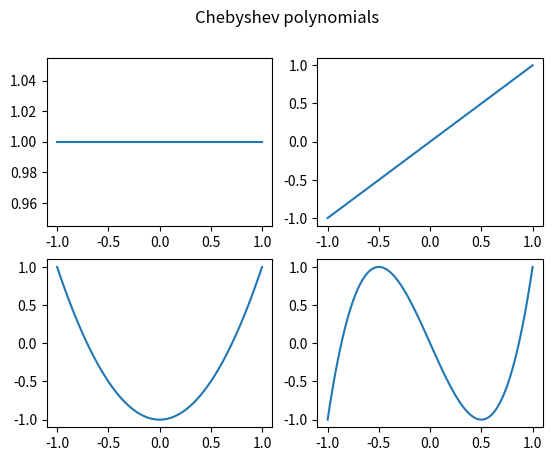
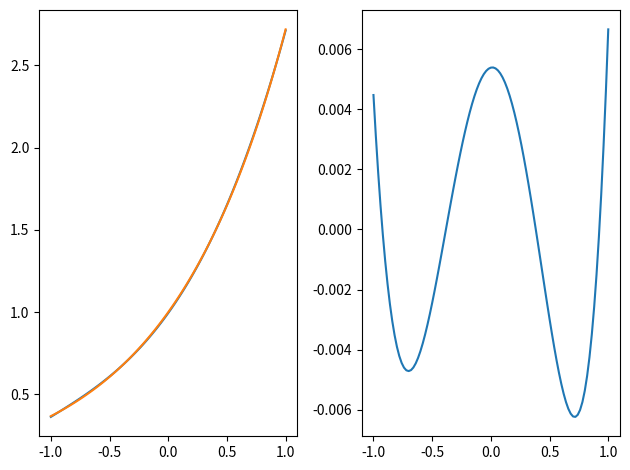
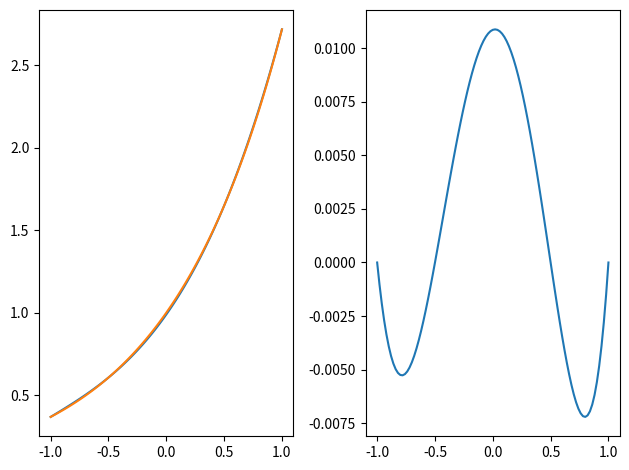
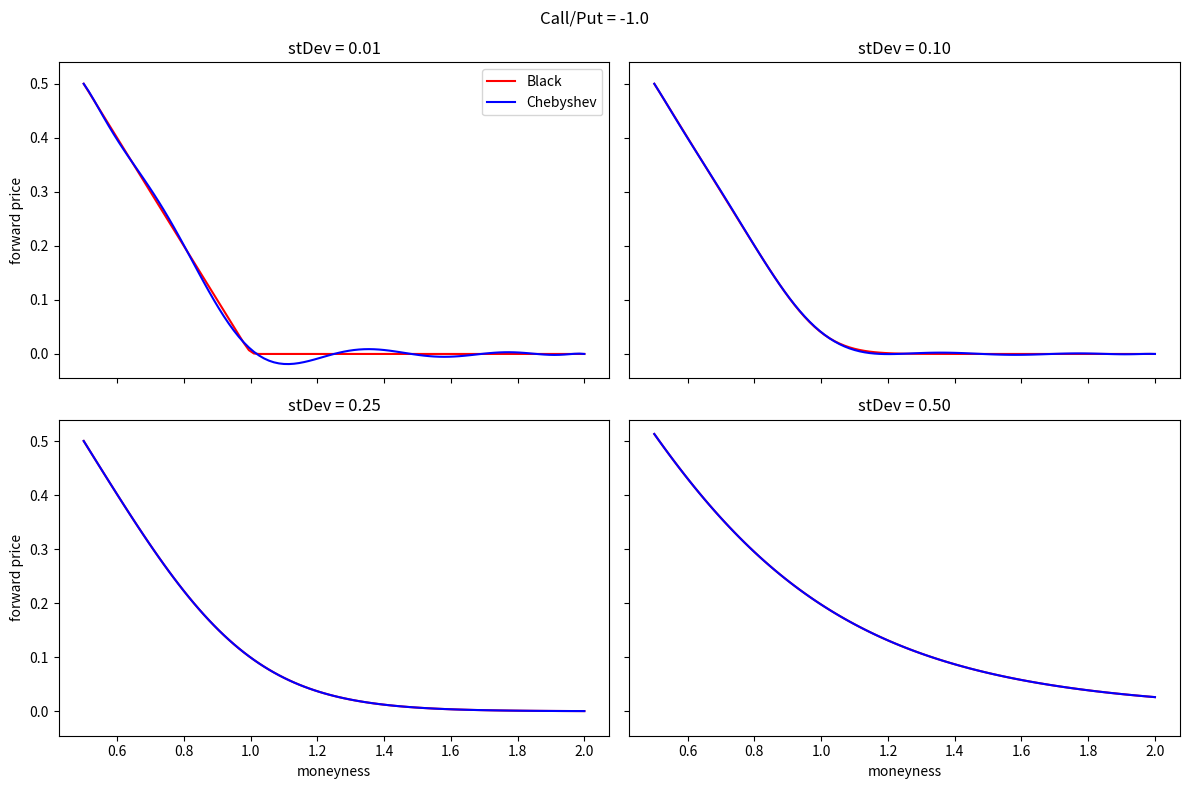

The matplotlib source for these figures, in order:
import numpy as np
from numpy.polynomial import Chebyshev
import pandas as pd
from scipy.stats import norm

import matplotlib.pyplot as plt

T0 = Chebyshev([1])
T1 = Chebyshev([0, 1])
T2 = Chebyshev([0, 0, 1])
T3 = Chebyshev([0, 0, 0, 1])

x = np.linspace(-1.0, 1.0, 101)
fig, axs = plt.subplots(2,2)
fig.suptitle('Chebyshev polynomials')
axs[0,0].plot(x, T0(x))
axs[0,1].plot(x, T1(x))
axs[1,0].plot(x, T2(x))
axs[1,1].plot(x, T3(x))
plt.show()

poly = Chebyshev.interpolate(np.exp, 3)
poly

poly.coef

poly2 = Chebyshev(poly.coef)
poly2

poly - poly2

fig, axs = plt.subplots(1,2)
axs[0].plot(x, poly(x))
axs[0].plot(x, np.exp(x))
axs[1].plot(x, np.exp(x)-poly(x))
plt.tight_layout()
plt.show()

cheb_nodes_1st = np.polynomial.chebyshev.chebpts1(3+1)
print(cheb_nodes_1st)
print(np.exp(cheb_nodes_1st)-poly(cheb_nodes_1st))

n = 3  # degree of polynomial/interpolation

cheb_nodes_2nd = np.cos(np.pi * np.linspace(0, 1, n+1))
print(cheb_nodes_2nd)
print(np.flip(np.polynomial.chebyshev.chebpts2(n+1)))

f_nodes = np.exp(cheb_nodes_2nd)
f_nodes

f_nodes_adj = f_nodes.copy()
f_nodes_adj[0] *= 0.5
f_nodes_adj[-1] *= 0.5
#
idxs = np.arange(n+1)
fac = 2**((0 < idxs) & (idxs < n))
cheb_coeff = np.dot(np.cos((np.pi * idxs.reshape(-1,1)) * np.linspace(0, 1, n+1)), f_nodes_adj / n) * fac
print(cheb_coeff)
poly_3 = Chebyshev(cheb_coeff)
poly_3

fig, axs = plt.subplots(1,2)
axs[0].plot(x, poly_3(x))
axs[0].plot(x, np.exp(x))
axs[1].plot(x, np.exp(x)-poly_3(x))
plt.tight_layout()
plt.show()

print(np.exp(cheb_nodes_2nd)-poly_3(cheb_nodes_2nd))

def cartesian_product(*arrays):
    """
    Calculate the cartesian product of a list of input arrays.

    See https://stackoverflow.com/questions/11144513/cartesian-product-of-x-and-y-array-points-into-single-array-of-2d-points
    """
    la = len(arrays)
    dtype = np.result_type(*arrays)
    arr = np.empty([len(a) for a in arrays] + [la], dtype=dtype)
    for i, a in enumerate(np.ix_(*arrays)):
        arr[...,i] = a
    return arr.reshape(-1, la)

class ChebyshevTensor:
    """
    A multi-variate interpolation using Chebyshev tensors.
    """

    def __init__(self, func, degrees, a = -1.0, b = 1.0):
        """
        Initialise a d-dimensional ChebyshevTensor.

        Inputs:

        func    ... A function taking an array of length d as input.
        degrees ... A list of length d containing integers. Elements
                    represent degree of polynomial for corresponding
                    dimension i (i=1,..,d).
        a, b    ... Lower/upper boundary for domain; optional,
                    scalar or d-dimensional array.
        """
        self.func = func
        self.degrees = degrees
        self.a = a
        self.b = b
        #
        idx_list = [ np.arange(n+1) for n in self.degrees]
        points = self.chebyshev_points(self.degrees)
        #
        self.multi_idx = cartesian_product(*idx_list)
        self.multi_points = cartesian_product(*points)
        # we need to scale the points from [-1,1] to [a,b]
        self.multi_points_shifted = self.a + 0.5 * (self.multi_points + 1) * (self.b - self.a)
        self.values = np.apply_along_axis(self.func, 1, self.multi_points_shifted)
        #
        self.inner_node_factor = np.sum(
            (0<self.multi_idx) & 
            (self.multi_idx<np.array(self.degrees)), 
            axis = 1
        )               
        self.values_adj = self.values * 0.5**(len(self.degrees) - self.inner_node_factor)
        self.values_adj = np.reshape(self.values_adj, [ d+1 for d in self.degrees ])  # as tensor
        self.multi_coeff = self.batch_call(self.values_adj, self.multi_points)
        self.multi_coeff *= 2**self.inner_node_factor / np.prod(self.degrees)
        self.coeff = np.reshape(self.multi_coeff, [ d+1 for d in self.degrees ])  # as tensor

    @staticmethod
    def chebyshev_points(degrees):
        """
        Calculate the Chebyshev points used for interpolation.

        These points represent the extrema (!) of Chebyshev
        polynomials of first kind.
        """
        return [ np.cos(np.pi * np.linspace(0, 1, n+1)) for n in degrees]

    @staticmethod
    def chebyshev_polynomials(x, max_degree):
        """
        Calculate the Chebyshev polynomials T_0(x), ..., T_N(x)
        for degree N.

        Input x can be scalar or array.
        """
        T = [ 1.0 + 0*x ]
        if max_degree==0:
            return np.array(T)
        T += [ x ]
        if max_degree==1:
            return np.array(T)
        for d in range(2, max_degree+1):
            T += [ 2*x*T[-1] - T[-2] ]
        return np.array(T)

    @staticmethod
    def batch_call(C, x):
        """
        Calculate

        z = [...[C * T(x_D)] * ...] * T(x_1)

        for a tensor C and input points x.

        T(x_d) are Chebyshev polynomials to degree N_d.

        Input x is (N x D)-dimensional where N is the batch size
        and D is the number of dimensions of x.

        This is the basic operation for calibration and and
        interpolation.

        Re-shaping is to ensure proper broadcast in matmul.
        """
        degrees = [ d-1 for d in C.shape ]
        assert len(x.shape)==2
        assert x.shape[1]==len(degrees)
        res = np.reshape(C, [1] + list(C.shape))
        for xi, Nd in zip(reversed(x.T), reversed(degrees)):
            T = ChebyshevTensor.chebyshev_polynomials(xi, Nd)
            T = np.reshape(T.T, [T.shape[1]] + [1]*(len(res.shape)-3) + [T.shape[0]] + [1])
            if len(res.shape)==2: # last iteration
                res = np.reshape(res, [res.shape[0]]+[1]+[res.shape[1]])
            res = np.matmul(res, T)
            res = np.reshape(res, res.shape[:-1])
        return np.reshape(res, (-1))

    def __call__(self, y):
        """
        Evaluate interpolation for d-dimensional input y.
        """
        x = 2 * (y-self.a) / (self.b-self.a) - 1
        if len(x.shape)==2:
            return self.batch_call(self.coeff, x)
        res = self.coeff
        for xi, Nd in zip(reversed(x), reversed(self.degrees)):
            res = np.matmul(res, self.chebyshev_polynomials(xi, Nd))
        return res


def BlackOverK(x):
    moneyness, stdDev, callOrPut = x
    d1 = np.log(moneyness) / stdDev + stdDev / 2.0
    d2 = d1 - stdDev
    return callOrPut * (moneyness*norm.cdf(callOrPut*d1)-norm.cdf(callOrPut*d2))

a = np.array([ 0.5, 0.01, -1.0 ])
b = np.array([ 2.0, 0.50, +1.0 ])
degrees = [ 10, 10, 10 ]

T = ChebyshevTensor(BlackOverK, degrees, a, b)

callOrPut = -1.0
moneyness = np.linspace(0.5, 2.0, 101)

fig, axs = plt.subplots(2,2, sharex=True, sharey=True)

for stDev, ax in zip([ 0.01, 0.10, 0.25, 0.50 ], axs.reshape(-1)):
    v = lambda x : np.array([x, stDev, callOrPut])
    ax.plot(moneyness, [ BlackOverK(v(x)) for x in moneyness], 'r', label='Black')
    ax.plot(moneyness, [ T(v(x)) for x in moneyness], 'b', label='Chebyshev')
    ax.set_title('stDev = %.2f' % stDev)
axs.reshape(-1)[0].legend()
axs[1,0].set_xlabel('moneyness')
axs[1,1].set_xlabel('moneyness')
axs[0,0].set_ylabel('forward price')
axs[1,0].set_ylabel('forward price')
fig.set_figheight(8)
fig.set_figwidth(12)
fig.suptitle('Call/Put = %.1f' % callOrPut)
plt.tight_layout()
plt.show()

np.random.seed(42)
base2 = 13
X = a.reshape(1,-1) + np.random.uniform(size=(2**base2, 3)) * (b-a).reshape(1,-1)

V_ref = np.apply_along_axis(BlackOverK, 1, X)

V_mdl = np.apply_along_axis(T, 1, X)

pd.Series((V_mdl - V_ref), name='Model - Target').describe()

np.max(np.abs(T(X) - V_mdl))